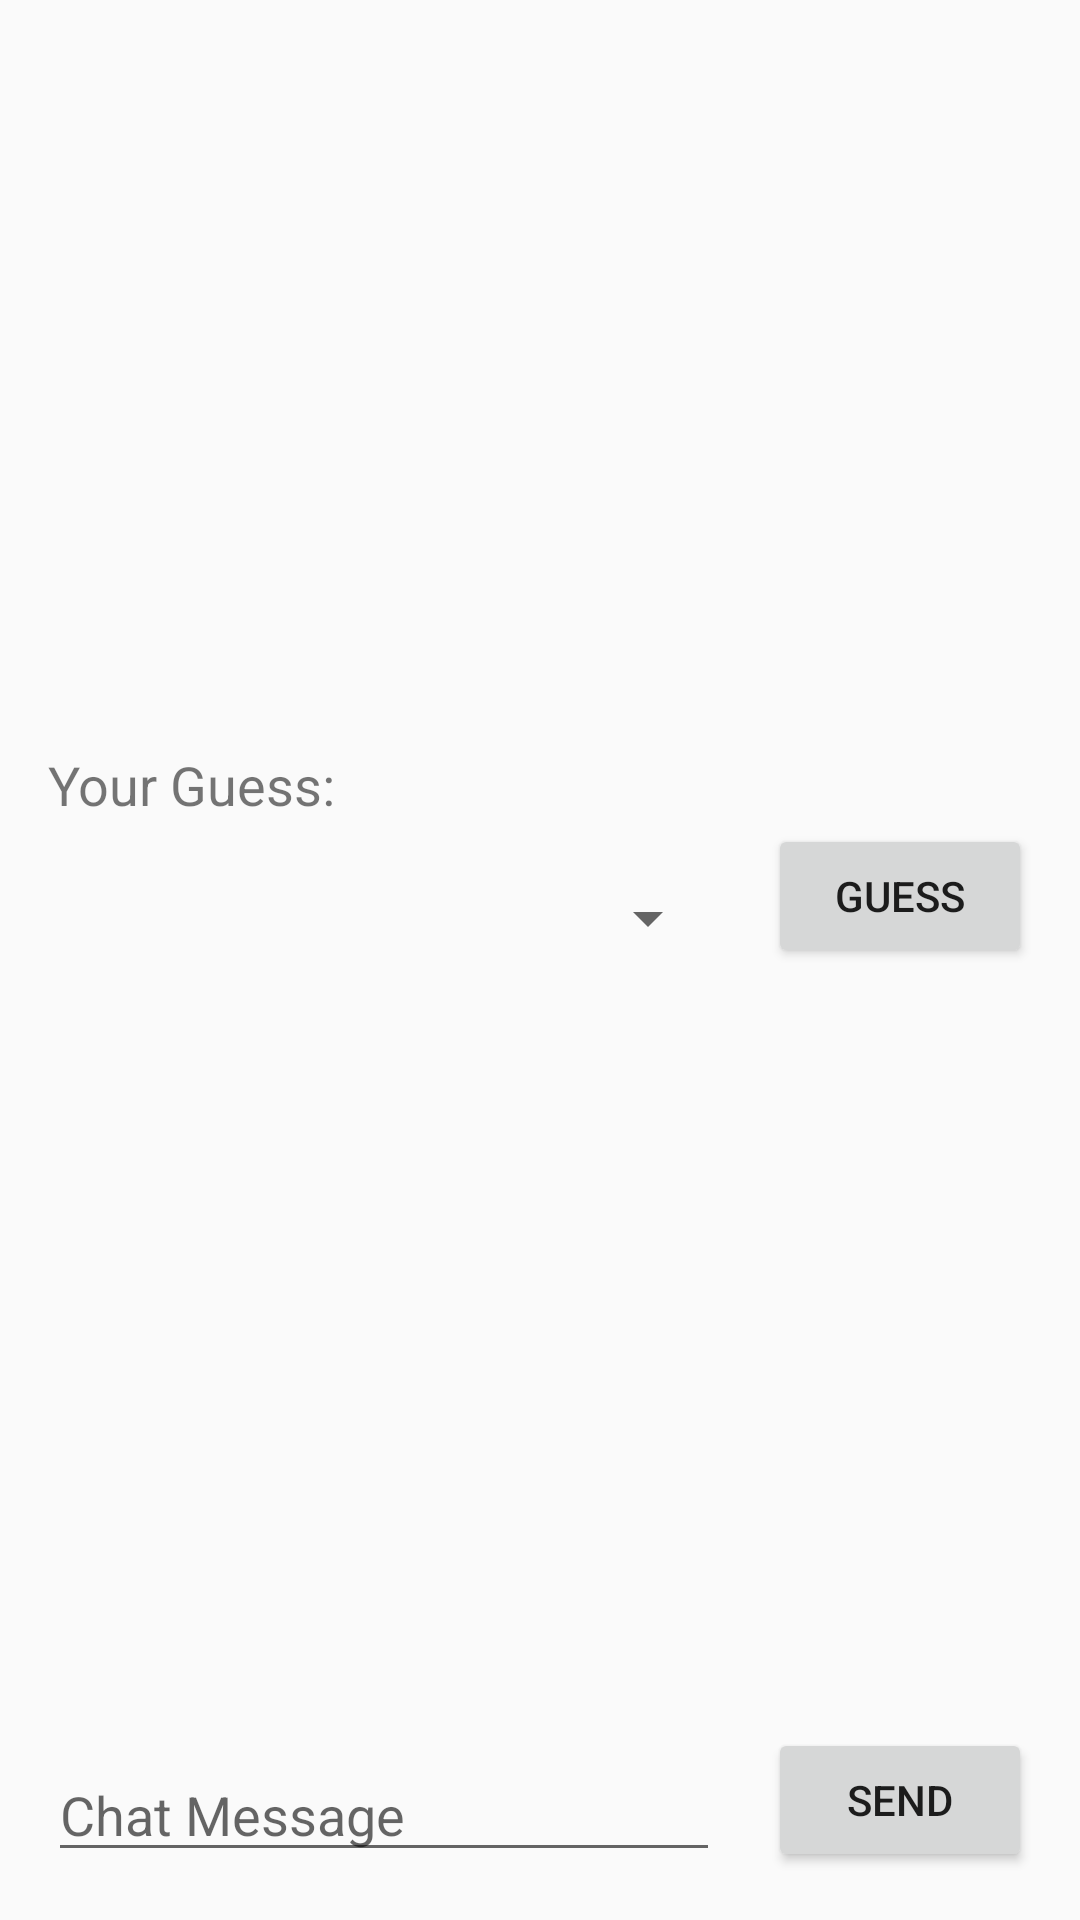

Reconstruct the res/layout file that produces this screen, plus the resources it refers to.
<!-- AndroidManifest.xml: application theme AppTheme -->
<!-- res/layout/activity_duel.xml -->
<?xml version="1.0" encoding="utf-8"?>
<androidx.constraintlayout.widget.ConstraintLayout xmlns:android="http://schemas.android.com/apk/res/android"
    xmlns:app="http://schemas.android.com/apk/res-auto"
    xmlns:tools="http://schemas.android.com/tools"
    android:layout_width="match_parent"
    android:layout_height="match_parent"
    tools:context=".Duel">

    <ScrollView
        android:id="@+id/chat_message_lst"
        android:layout_width="match_parent"
        android:layout_height="228dp"
        android:layout_marginBottom="16dp"
        app:layout_constraintBottom_toTopOf="@+id/chat_msg_txt"
        app:layout_constraintEnd_toEndOf="parent"
        app:layout_constraintHorizontal_bias="1.0"
        app:layout_constraintStart_toStartOf="parent">

        <LinearLayout
            android:layout_width="match_parent"
            android:layout_height="wrap_content"
            android:orientation="vertical">

            <androidx.recyclerview.widget.RecyclerView
                android:id="@+id/duel_chat_msgs"
                android:layout_width="match_parent"
                android:layout_height="match_parent" />
        </LinearLayout>
    </ScrollView>

    <Button
        android:id="@+id/send_chat_msg_btn"
        android:layout_width="wrap_content"
        android:layout_height="wrap_content"
        android:layout_marginEnd="16dp"
        android:layout_marginBottom="16dp"
        android:text="@string/send_btn_txt"
        app:layout_constraintBottom_toBottomOf="parent"
        app:layout_constraintEnd_toEndOf="parent" />

    <EditText
        android:id="@+id/chat_msg_txt"
        android:layout_width="0dp"
        android:layout_height="wrap_content"
        android:layout_marginStart="16dp"
        android:layout_marginEnd="16dp"
        android:layout_marginBottom="16dp"
        android:ems="10"
        android:hint="@string/chat_msg_txt_hint"
        android:inputType="textPersonName"
        app:layout_constraintBottom_toBottomOf="parent"
        app:layout_constraintEnd_toStartOf="@+id/send_chat_msg_btn"
        app:layout_constraintStart_toStartOf="parent" />

    <Spinner
        android:id="@+id/guess_spnr"
        android:layout_width="0dp"
        android:layout_height="33dp"
        android:layout_marginEnd="16dp"
        android:layout_marginBottom="16dp"
        app:layout_constraintBottom_toTopOf="@+id/chat_message_lst"
        app:layout_constraintEnd_toStartOf="@+id/guess_btn"
        app:layout_constraintStart_toStartOf="parent" />

    <TextView
        android:id="@+id/textView13"
        android:layout_width="wrap_content"
        android:layout_height="wrap_content"
        android:layout_marginStart="16dp"
        android:layout_marginBottom="16dp"
        android:text="@string/guess_spnr_txt"
        android:textSize="18sp"
        app:layout_constraintBottom_toTopOf="@+id/guess_spnr"
        app:layout_constraintStart_toStartOf="parent" />

    <Button
        android:id="@+id/guess_btn"
        android:layout_width="wrap_content"
        android:layout_height="wrap_content"
        android:layout_marginEnd="16dp"
        android:layout_marginBottom="16dp"
        android:text="@string/guess_btn_txt"
        app:layout_constraintBottom_toTopOf="@+id/chat_message_lst"
        app:layout_constraintEnd_toEndOf="parent" />

    <TextView
        android:id="@+id/duel_result_txt"
        android:layout_width="0dp"
        android:layout_height="wrap_content"
        android:layout_marginStart="16dp"
        android:layout_marginTop="16dp"
        android:layout_marginEnd="16dp"
        android:textSize="18sp"
        app:layout_constraintEnd_toEndOf="parent"
        app:layout_constraintStart_toStartOf="parent"
        app:layout_constraintTop_toTopOf="parent"
        tools:text="Duel Results Here" />

</androidx.constraintlayout.widget.ConstraintLayout>
<!-- resources referenced by this layout -->
<resources>
  <string name="chat_msg_txt_hint">Chat Message</string>
  <string name="guess_btn_txt">Guess</string>
  <string name="guess_spnr_txt">Your Guess:</string>
  <string name="send_btn_txt">Send</string>
  <style name="AppTheme" parent="Theme.AppCompat.Light.DarkActionBar">
          
          <item name="colorPrimary">@color/colorPrimary</item>
          <item name="colorPrimaryDark">@color/colorPrimaryDark</item>
          <item name="colorAccent">@color/colorAccent</item>
      </style>
  <color name="colorPrimary">#00b200</color>
  <color name="colorPrimaryDark">#006100</color>
  <color name="colorAccent">#b200b2</color>
</resources>
